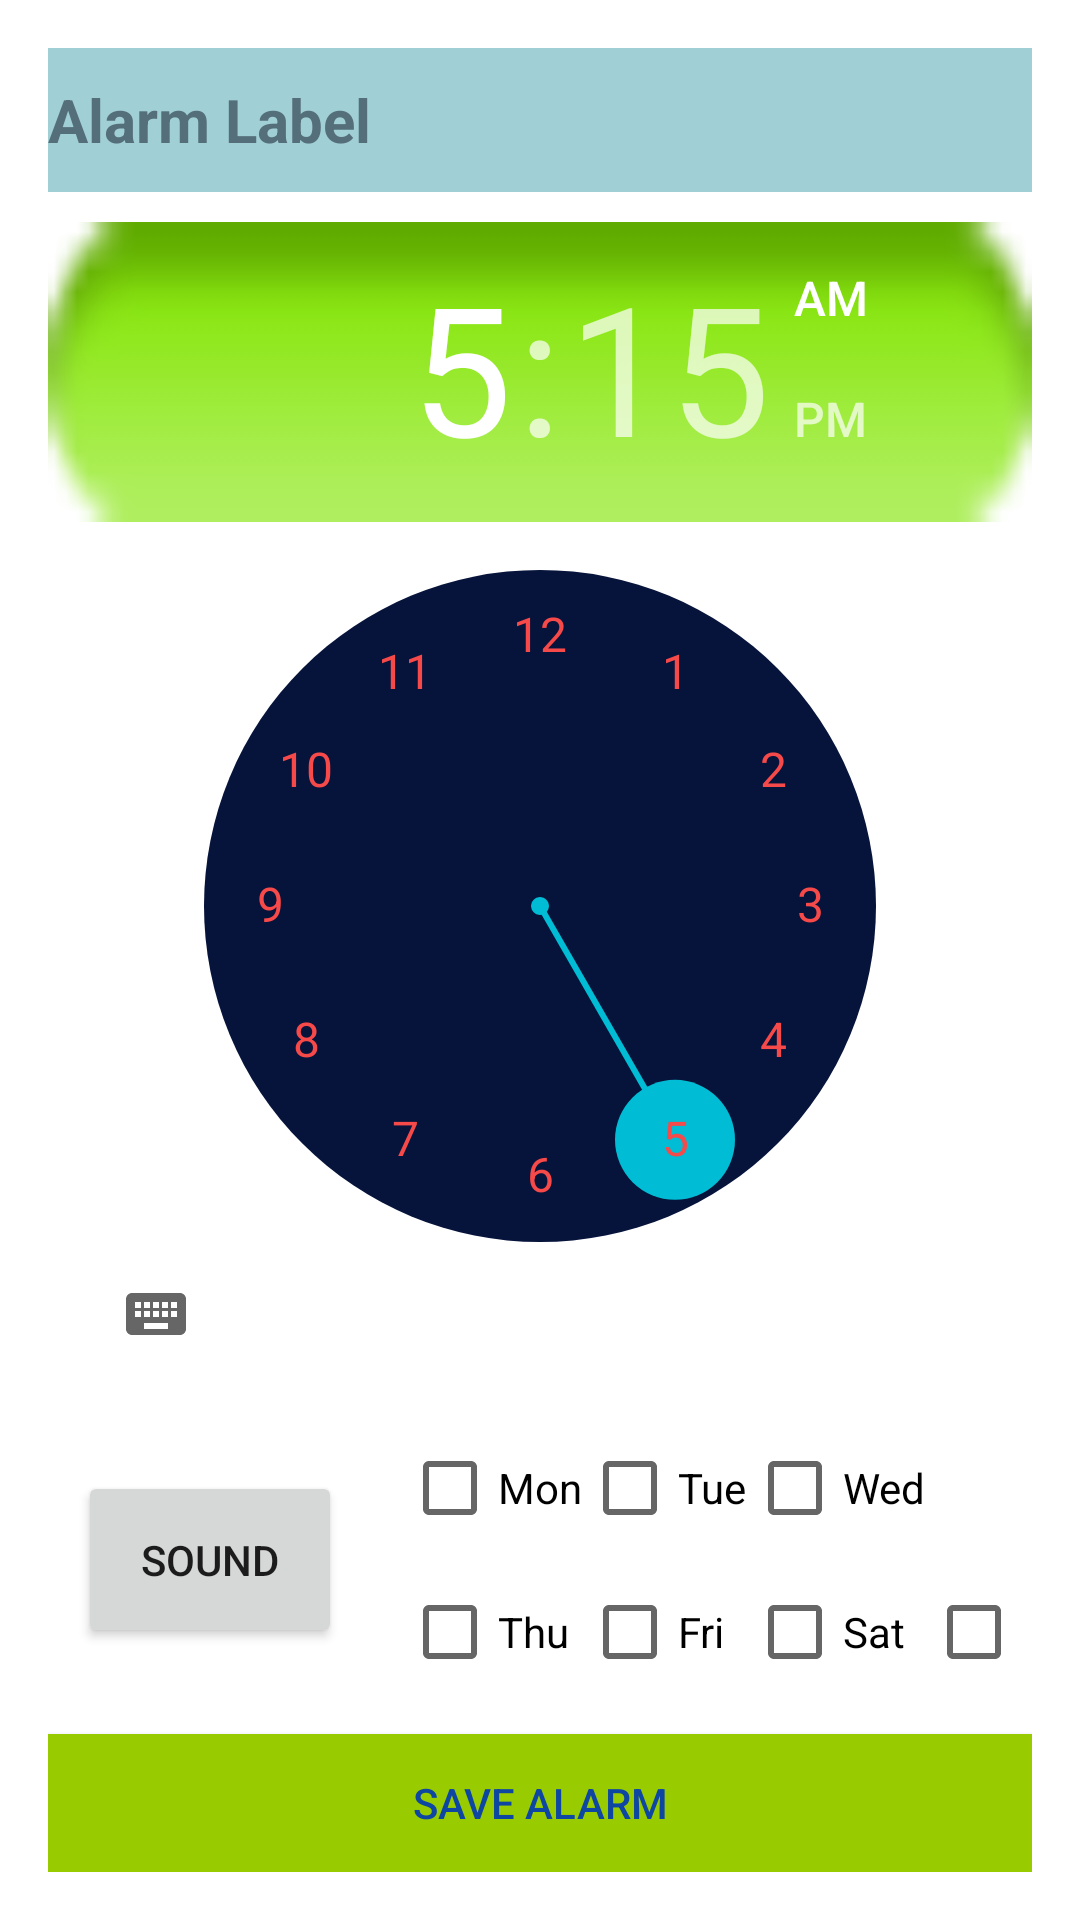

Produce the Android XML layout that renders to this screen, including the resource entries it uses.
<!-- AndroidManifest.xml: application theme Theme.Hub -->
<!-- res/layout/activity_reminder.xml -->
<?xml version="1.0" encoding="utf-8"?>
<LinearLayout
    xmlns:android="http://schemas.android.com/apk/res/android"
    xmlns:tools="http://schemas.android.com/tools"
    android:layout_width="match_parent"
    android:layout_height="match_parent"
    android:orientation="vertical"
    android:padding="16dp"
    android:background="@android:color/white">

    <EditText
        android:id="@+id/et_alarmlebel"
        android:layout_width="match_parent"
        android:layout_height="wrap_content"
        android:layout_marginBottom="10dp"
        android:background="#A0CFD5"
        android:hint="Alarm Label"
        android:inputType="text"
        android:minHeight="48dp"
        android:textColorHint="#546E7A"
        android:textSize="20dp"
        android:textStyle="bold"
        tools:ignore="VisualLintTextFieldSize,TextSizeCheck" />

    <TimePicker
        android:id="@+id/TP_intime"
        android:layout_width="match_parent"
        android:layout_height="wrap_content"
        android:headerBackground="@android:drawable/button_onoff_indicator_on"
        android:numbersBackgroundColor="#06133A"
        android:numbersSelectorColor="#00BCD4"
        android:numbersTextColor="#F64949"
        android:textAlignment="center"/>

    <LinearLayout
        android:layout_width="wrap_content"
        android:layout_height="wrap_content">

        <Button
            android:layout_width="wrap_content"
            android:layout_height="wrap_content"
            android:padding="20dp"
            android:layout_gravity="center"
            android:layout_margin="10dp"
            android:text="Sound"
            android:id="@+id/btn_soundChoose"/>

    <GridLayout
        android:layout_width="wrap_content"
        android:layout_height="wrap_content"
        android:layout_margin="10dp"
        android:orientation="horizontal"
        android:layout_gravity="center">


        <CheckBox
            android:id="@+id/cb_Mon"
            android:layout_width="wrap_content"
            android:layout_height="wrap_content"
            android:layout_row="0"
            android:layout_column="0"
            android:text="Mon"
            android:textColor="@color/black"/>

        <CheckBox
            android:id="@+id/cb_Tue"
            android:layout_width="wrap_content"
            android:layout_height="wrap_content"
            android:layout_row="0"
            android:layout_column="1"
            android:text="Tue"
            android:textColor="@color/black"/>

        <CheckBox
            android:id="@+id/cb_Wed"
            android:layout_width="wrap_content"
            android:layout_height="wrap_content"
            android:layout_row="0"
            android:layout_column="2"
            android:text="Wed"
            android:textColor="@color/black"/>

        <CheckBox
            android:id="@+id/cb_Thu"
            android:layout_width="wrap_content"
            android:layout_height="wrap_content"
            android:layout_row="1"
            android:layout_column="0"
            android:text="Thu"
            android:textColor="@color/black" />

        <CheckBox
            android:id="@+id/cb_Fri"
            android:layout_width="wrap_content"
            android:layout_height="wrap_content"

            android:layout_row="1"
            android:layout_column="1"
            android:text="Fri"
            android:textColor="@color/black" />

        <CheckBox
            android:id="@+id/cb_Sat"
            android:layout_width="wrap_content"
            android:layout_height="wrap_content"
            android:layout_row="1"
            android:layout_column="2"
            android:text="Sat"
            android:textColor="@color/black" />

        <CheckBox
            android:id="@+id/cb_sun"
            android:layout_width="wrap_content"
            android:layout_height="wrap_content"
            android:layout_row="1"
            android:layout_column="3"
            android:text="Sun"
            android:textColor="@color/black"/>

    </GridLayout>
    </LinearLayout>

    <Button
        android:id="@+id/btn_alarmset"
        android:layout_width="match_parent"
        android:layout_height="wrap_content"
        android:background="@android:color/holo_green_light"
        android:text="Save Alarm"
        android:textColor="#0D47A1"
        tools:ignore="VisualLintButtonSize" />






</LinearLayout>
<!-- resources referenced by this layout -->
<resources>
  <color name="black">#FF000000</color>
  <style name="Theme.Hub" parent="Theme.MaterialComponents.DayNight.DarkActionBar">
          
          <item name="colorPrimary">#FF9800</item>
          <item name="colorPrimaryVariant">@color/purple_700</item>
          <item name="colorOnPrimary">@color/white</item>
          
          <item name="colorSecondary">@color/teal_200</item>
          <item name="colorSecondaryVariant">@color/teal_700</item>
          <item name="colorOnSecondary">@color/black</item>
          
          <item name="android:statusBarColor">?attr/colorPrimaryVariant</item>
          
      </style>
  <color name="purple_700">#FF3700B3</color>
  <color name="white">#FFFFFFFF</color>
  <color name="teal_200">#FF03DAC5</color>
  <color name="teal_700">#FF018786</color>
</resources>
